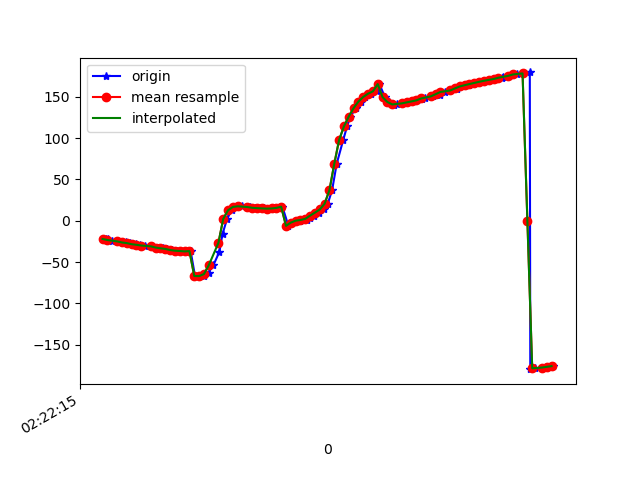

The file beside this chart, header and first rows:
1617848535293, 544178838272067, -22.121937, 12.77457, -25.71489
1617848535301, 544178857502837, -22.66, 13.28, -26.83
1617848535319, 544178876733607, -24.02, 14.52, -28.73
1617848535340, 544178895964377, -24.52, 15.23, -29.61
1617848535359, 544178915195147, -25.46, 17.07, -30.5
1617848535377, 544178934425917, -26.29, 17.91, -31.36
1617848535395, 544178953656687, -27.04, 19.06, -31.87
1617848535417, 544178972887457, -28.38, 20.47, -33.01
1617848535435, 544178992118227, -29.12, 21.17, -33.18
1617848535455, 544179011348997, -29.98, 22.51, -33.38
1617848535480, 544179030579767, -30.78, 23.44, -34.44
1617848535491, 544179049810537, -31.24, 23.98, -34.57
1617848535511, 544179069041307, -32.45, 25.07, -34.91
1617848535530, 544179088272077, -33.36, 25.37, -35.48
1617848535548, 544179107502847, -34.13, 25.52, -35.12
1617848535569, 544179126733617, -35.46, 26.77, -35.29
1617848535587, 544179145964387, -36.25, 27.66, -36.06
1617848535607, 544179165195157, -36.64, 29.28, -36.02
1617848535623, 544179184425927, -37.1, 32.42, -35.76
1617848535645, 544179203656697, -36.74, 36.19, -37.59
1617848535663, 544179222887467, -66.85, 34.99, -33.54
1617848535681, 544179242118237, -66.98, 44.09, -40.53
1617848535701, 544179261349007, -66.4, 53.37, -48.05
1617848535719, 544179280579777, -62.7, 59.6, -54.8
1617848535739, 544179299810547, -53.91, 65.58, -66.98
1617848535764, 544179319041317, -37.61, 69.99, -87.41
1617848535777, 544179338272087, -15.97, 71.14, -113.9
1617848535796, 544179357502857, 2.252, 68.84, -137.9
1617848535815, 544179376733627, 12.65, 64.36, -154.8
1617848535831, 544179395964397, 16.66, 60.09, -165.5
1617848535858, 544179415195167, 17.43, 57.85, -172.8
1617848535880, 544179434425937, 16.94, 57.06, -178.4
1617848535891, 544179453656707, 16.2, 56.05, 177.4
1617848535910, 544179472887477, 15.61, 54.77, 174.9
1617848535931, 544179492118247, 15.25, 54.23, 174.1
1617848535948, 544179511349017, 14.9, 54.26, 174.6
1617848535966, 544179530579787, 14.62, 54.05, 176
1617848535990, 544179549810557, 14.8, 53.28, 177.7
1617848536005, 544179569041327, 15.5, 51.03, 180
1617848536025, 544179588272097, 16.94, 47.63, -177.1
1617848536050, 544179607502867, -6.168, 44.23, -142.6
1617848536065, 544179626733637, -2.28, 44.83, -154.8
1617848536096, 544179645964407, 0.05788, 46.81, -159.9
1617848536101, 544179665195177, 0.8788, 50.98, -160.9
1617848536125, 544179684425947, 1.409, 55.42, -160.8
1617848536138, 544179703656717, 3.17, 59.02, -163
1617848536157, 544179722887487, 6.198, 62.01, -167.9
1617848536178, 544179742118257, 9.837, 65.2, -173.8
1617848536196, 544179761349027, 13.57, 69.1, -179.3
1617848536213, 544179780579797, 20.56, 74.13, 171.6
1617848536231, 544179799810567, 37.02, 78.85, 152.8
1617848536250, 544179819041337, 68.83, 80.76, 118.4
1617848536277, 544179838272107, 97.62, 78.8, 87.06
1617848536293, 544179857502877, 114, 74.86, 68.09
1617848536307, 544179876733647, 126, 69.6, 54.07
1617848536329, 544179895964417, 136.2, 62.53, 42.9
1617848536349, 544179915195187, 144.1, 53.94, 35.25
1617848536367, 544179934425957, 149.7, 45.39, 30.75
1617848536391, 544179953656727, 153.6, 38.19, 27.97
1617848536415, 544179972887497, 156.4, 32.52, 26.06
1617848536427, 544179992118267, 165.2, 45.71, 12.48
... 37 more rows
